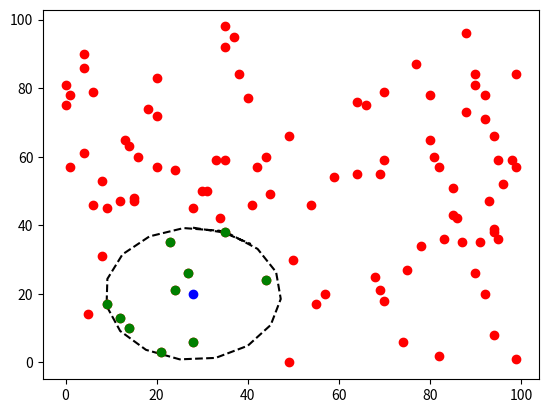

Source code (Python):
import numpy as np
import time
import matplotlib.pyplot as plt

t = 1000 * time.time()

class Data_Owner:
    def __init__(self, n, d) -> None:
        self.n = n # number of tuples (Data Size)
        self.d = d # dimension of each tuple (Data Dimension)

        self.database = np.random.randint(0, 100, size=(self.n, self.d))

    def key_gen(self, c, epsilon, M_base):
        self.c = c
        self.epsilon = epsilon
        self.eta = self.c + self.epsilon + self.d + 1

        # Fixed long term secrets
        s = np.random.randint(0, 100, size=(1, self.d + 1))
        w = np.random.randint(0, 100, size=(1, self.c))

        # Per-tuple ephimeral secret
        self.z = np.random.randint(0, 100, size=(1, self.epsilon))
        # Per-query ephemeral secret
        self.beta2 = np.random.randint(0, 100, size=(1, 1))

        self.secret_Key = (M_base, s, w)


    def data_encrypt(self):
        (M_base, s, w) = self.secret_Key
        encrypted_database = {'data':np.zeros((self.n, self.eta)), 'Max_norm':0}
        
        max_norm = 0
        for i in range(self.n):
            p_hat = np.concatenate((s, w, self.z), axis=1) + np.concatenate((-2*self.database[i], np.array([np.linalg.norm(self.database[i])**2]), np.zeros(self.c + self.epsilon))).reshape(1, self.eta)
            p1 = np.matmul(p_hat, np.linalg.inv(M_base))        # Time = O(eta^2)
            encrypted_database['data'][i] = p1
            if np.linalg.norm(self.database[i]) > max_norm:
                max_norm = np.linalg.norm(self.database[i])
        # Time = O(n * eta^2)
        encrypted_database['Max_norm'] = max_norm
        
        self.encrypted_database = encrypted_database
        return encrypted_database
    
    def query_encrypt(self, query, uid):
        (M_base, s, w) = self.secret_Key
        encrypted_query = np.zeros((self.eta, self.eta))
        
        temp_sec_matrix = {'user_id':0, 'matrix': np.zeros((self.eta, self.eta))}
        q_dot = query['queries'][0]
        q_max = max(q_dot)
        # print(q_max, self.encrypted_database['Max_norm'])
        q_max = 0.001

        # print(q_max, self.encrypted_database['Max_norm'])
        M_t = np.random.randint(100*q_max, q_max*1000, size=(self.eta, self.eta))    
        for a in range(self.eta):
            M_t[a][a] = np.random.randint(100*self.encrypted_database['Max_norm'], 1000*self.encrypted_database['Max_norm'])
        M_sec = np.matmul(M_t, M_base) 
        
        x = np.random.randint(0,100,size=(1, self.c))
        q1 = np.concatenate((q_dot.reshape(1, self.d), np.array([1]).reshape(1,1), x, np.zeros(self.epsilon).reshape(1, self.epsilon)), axis=1).reshape(1, self.eta)
        qnn = np.eye(self.eta)
        for a in range(self.eta):
            qnn[a][a] = q1[0, a]
        # print(q1) 
        # print(qnn)

        E = np.random.randint(100*q_max, q_max*1000,size=(self.eta, self.eta)) # Error matrix
        # print(E)
        # print(M_base)
        # print(M_t)
        # print(M_sec)
        q_hat = self.beta2*(np.matmul(M_sec, qnn) + E) # Time = O(eta^3)
        
        encrypted_query = q_hat
        temp_sec_matrix['user_id'] = uid
        temp_sec_matrix['matrix'] = M_t

        return temp_sec_matrix, encrypted_query

    # Ideally this shouldn't be implemented as it is a security breach but we do this on order to check correctness for the kNN algorithm
    def get_database(self):
        return self.database

class Query_User:
    def __init__(self, query, d) -> None:
        self.query = query # query point
        self.d = d # dimension of each tuple (Query Dimension)
    
    def key_gen(self, c, epsilon, M_base, N):
        self.c = c
        self.epsilon = epsilon
        self.eta = self.c + self.epsilon + self.d + 1

        # Per-query ephemeral secrets
        self.r = np.random.randint(0, 100, size=(1, self.c))
        self.beta1 = 1

        self.secret_Key = (M_base, N)

    
    def query_encrypt1(self, uid):
        (M_base, N) = self.secret_Key
        
        encrypted_query = {'user_id':0, 'queries':np.zeros((1, self.d))}
        q_dot = self.beta1*np.matmul(self.query.reshape(1, self.d), N)
        encrypted_query['user_id'] = uid
        encrypted_query['queries'] = q_dot

        return encrypted_query
    
    def query_encrypt2(self, queries):
        (M_base, N) = self.secret_Key
        
        N1 = np.eye(self.eta)
        for a in range(self.d):
            N1[a][a] = N[a][a]
        
        q_enc = np.matmul(queries, np.linalg.inv(N1)) # Time = O(eta^3)

        # print(q_enc)
        q_vec = np.sum(q_enc, axis=1)
        # print(q_vec)
        return q_vec

    # Ideally this shouldn't be implemented as it is a security breach but we do this on order to check correctness for the kNN algorithm
    def get_queries(self):
        return self.query
    

class Cloud_Service_Provider:
    # def __init__(self) -> None:
    #     pass

    def data_encrpyt(self, encrypted_database, temp_matrix):
        # Time = O(n * eta^2)
        temp_database = np.matmul(encrypted_database['data'], np.linalg.inv(temp_matrix['matrix']))
        return temp_database

    ## k-NN Computation for the encrypted distances D(pi, q) and D(pj, q) would be as p1[i]q1 > p2[j]q1 
    def secure_kNN(self, encrypted_database, encrypted_query, k):
        encrypted_distances = np.matmul(encrypted_database, encrypted_query)
        
        #find indices of the k-smallest distances
        encrypted_indices = np.argsort(encrypted_distances, axis=0) # Time = O(n*eta*log(k))
        encrypted_distances = np.sort(encrypted_distances, axis=0)

        return encrypted_indices[:k]

    def kNN(self, database, query, k):
        distances = np.sum((database[:, np.newaxis, :] - query) ** 2, axis=2)
        distances = np.sqrt(distances)

        #find indices of the k-smallest distances
        distances = np.argsort(distances, axis=0)

        return distances[:k]


def main():
    d = 2   # dimension of each tuple (Data Dimension and Query Dimension)
    c, epsilon = 1, 1   # postive integers determining the dimensions of the secrets
    
    query_point = np.random.randint(0, 100, size=(1, d))


    DO = Data_Owner(100, d)
    QU = Query_User(query_point, d)
    CSP = Cloud_Service_Provider()

    # M_base is an invertible matrix with (d+1+c+ϵ) rows/columns and with elements drawn uniformly at random from R.
    # The same matrix M_base must be available to both the Data Owner and the Query User in order to have a correct encryption and decryption    
    M_base = np.random.randint(0, 100, size=(d+1+c+epsilon, d+1+c+epsilon)) 
    N = np.diag(np.diag(np.random.randint(1, 100, size=(d, d))))
    

    DO.key_gen(c, epsilon, M_base)
    QU.key_gen(c, epsilon, M_base, N)

    encrypted_database = DO.data_encrypt()
    encrypted_query = QU.query_encrypt1(uid=1)

    temp_matrix, encrypted_query = DO.query_encrypt(encrypted_query, uid=1)
    encrypted_database = CSP.data_encrpyt(encrypted_database, temp_matrix)
    encrypted_query = QU.query_encrypt2(encrypted_query)


    database = DO.get_database()
    queries = QU.get_queries()

    k = 10
    encrypted_kNN = CSP.secure_kNN(encrypted_database, encrypted_query, k)
    knn = CSP.kNN(database, queries, k)
    # print(encrypted_kNN)
    # print(knn[:, 0])

    r1 = np.linalg.norm(database[knn[k-1]]-query_point)
    r2 = np.linalg.norm(database[encrypted_kNN[k-1]]-query_point)

    x1 = r1*np.sin(np.linspace(0, 7, 18)) + query_point[0,0]
    y1 = r1*np.cos(np.linspace(0, 7, 18)) + query_point[0,1]

    x2 = r2*np.sin(np.linspace(0, 7, 18)) + query_point[0,0]
    y2 = r2*np.cos(np.linspace(0, 7, 18)) + query_point[0,1]
    
    plt.plot(x1, y1, 'k--')
    plt.plot(database[:, 0], database[:, 1], 'ro')
    plt.plot(queries[:, 0], queries[:, 1], 'bo')
    plt.plot(database[knn[:, 0], 0], database[knn[:, 0], 1], 'go')
    plt.savefig('secureKNN_data.png')
    plt.close()


    plt.plot(x2, y2, 'k--')
    plt.plot(database[:, 0], database[:, 1], 'ro')
    plt.plot(queries[:, 0], queries[:, 1], 'bo')
    plt.plot(database[encrypted_kNN, 0], database[encrypted_kNN, 1], 'go')
    plt.savefig('secureKNN_encrypted_data.png')
    plt.close()

    
if __name__ == "__main__":
    main()
